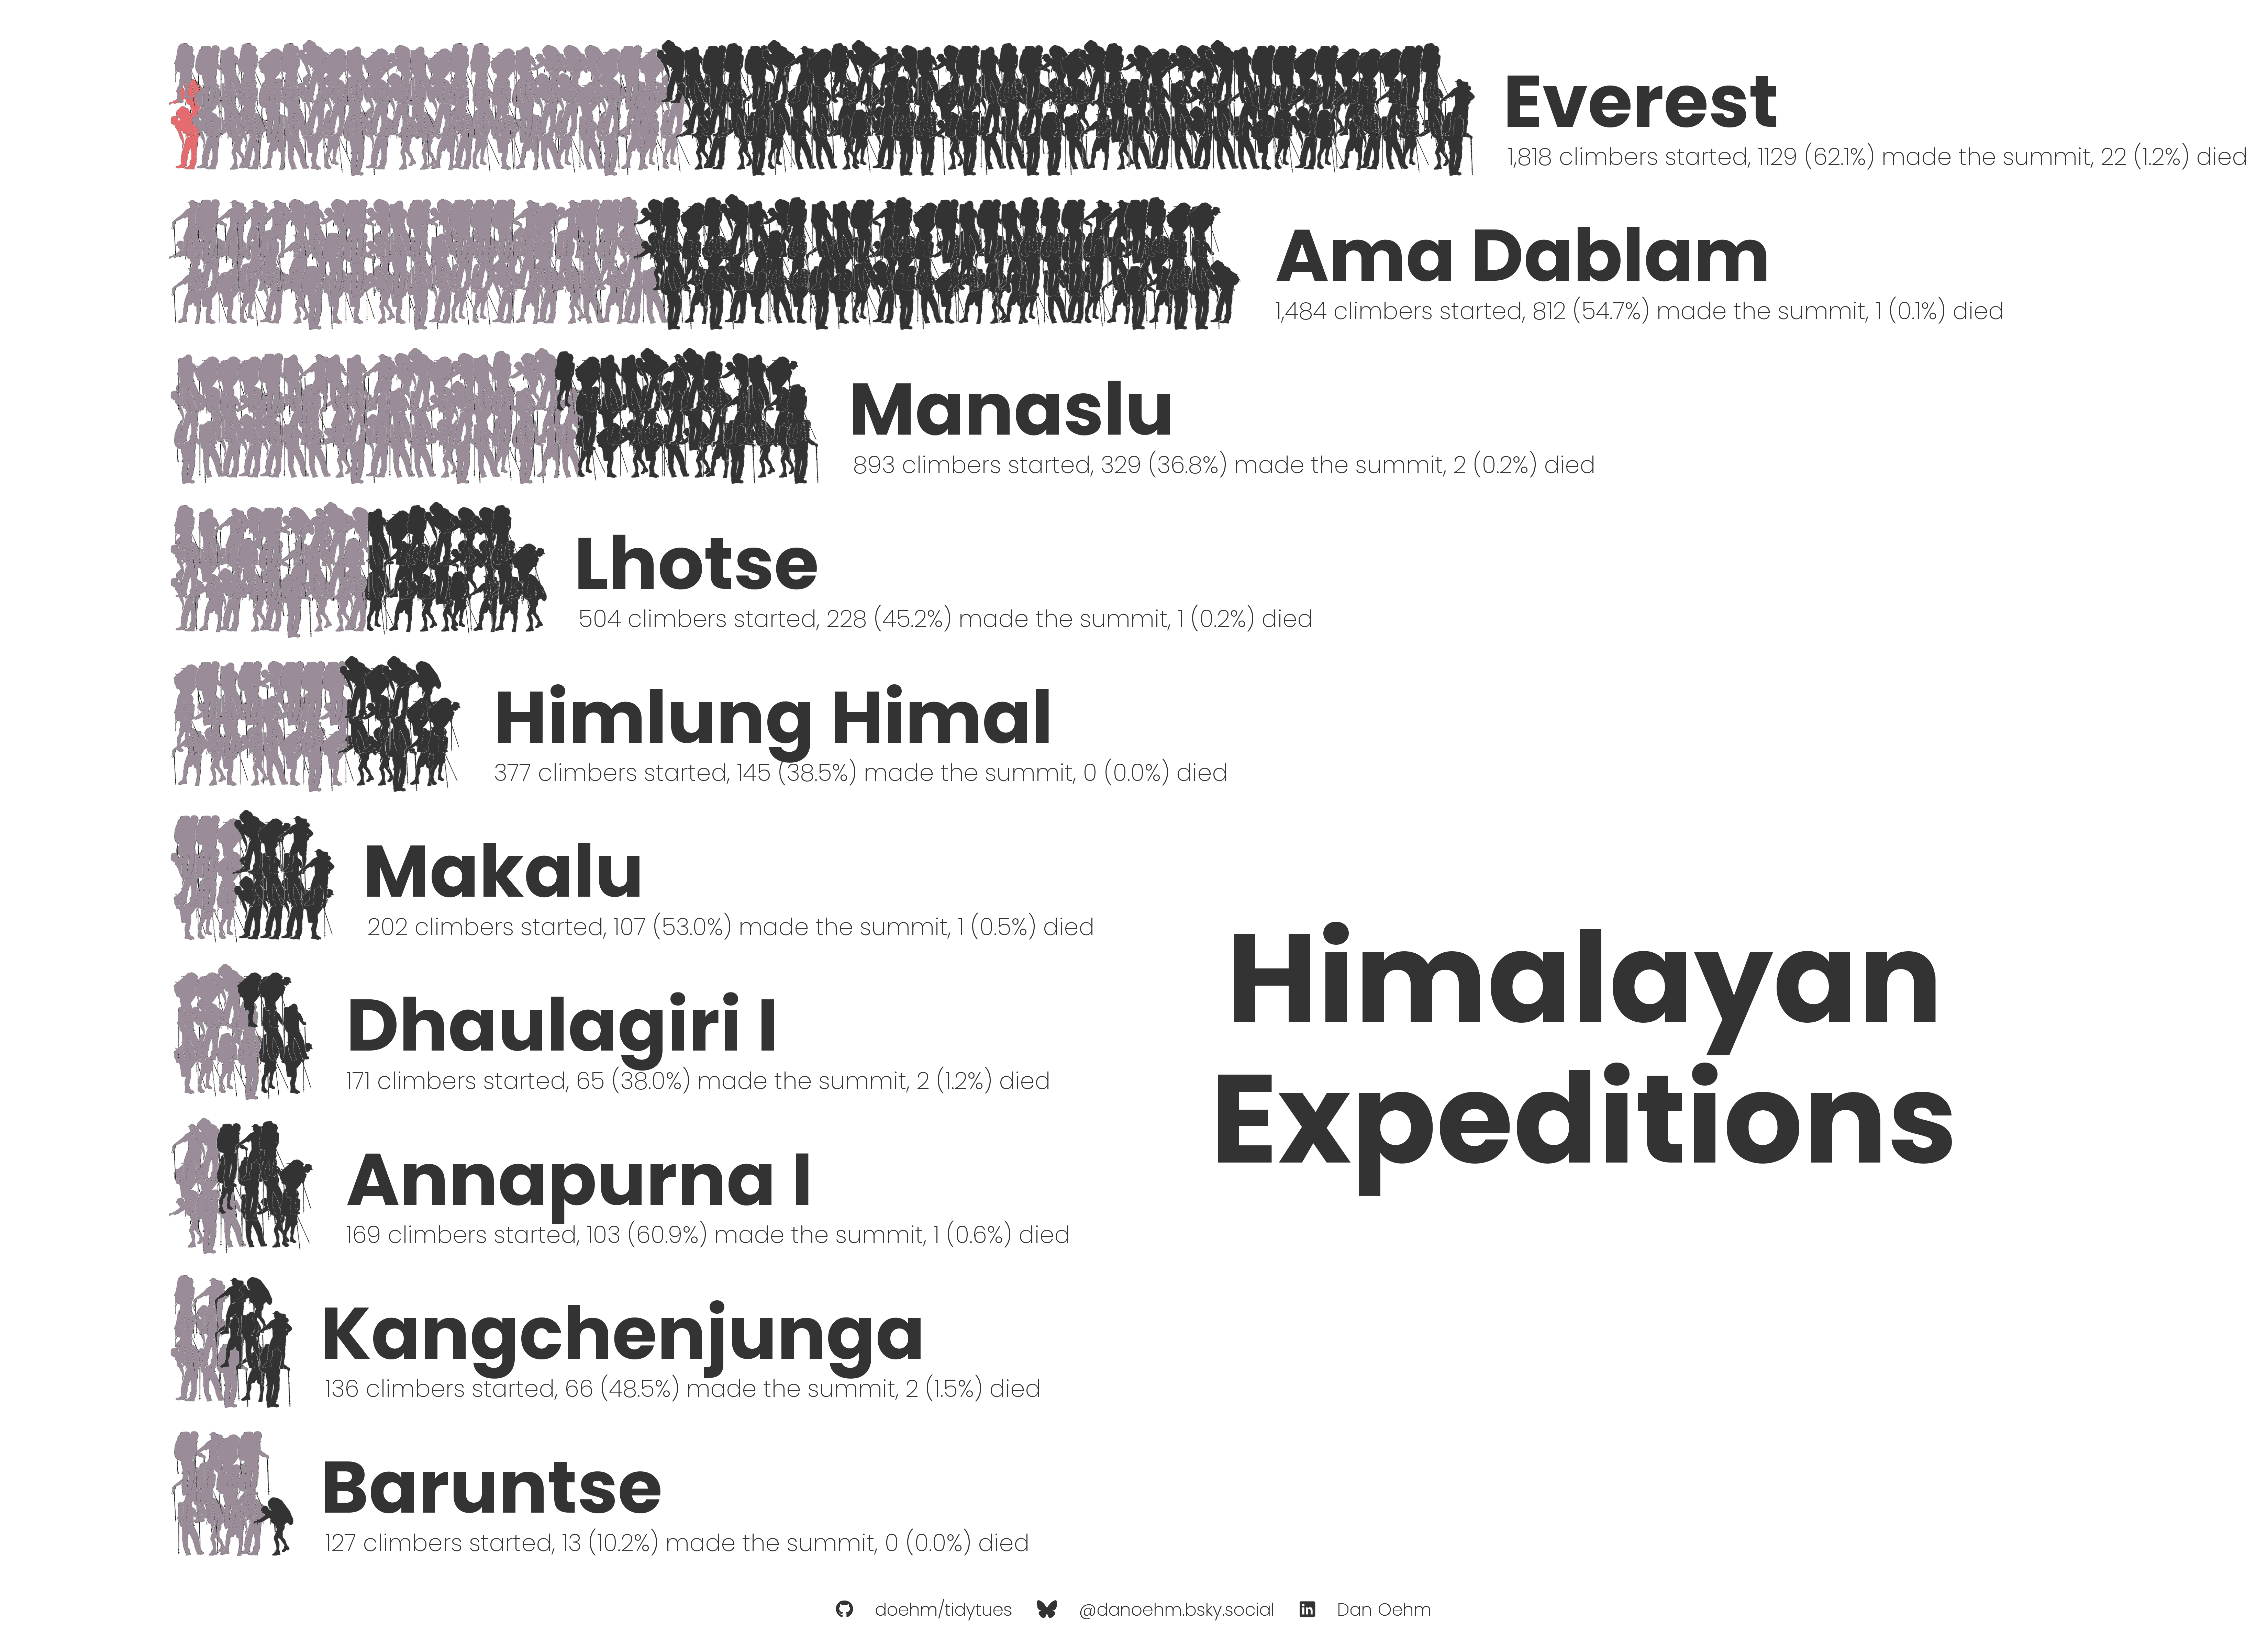

Source code (R):
# https://github.com/rfordatascience/tidytuesday

library(tidyverse)
library(showtext)
library(patchwork)
library(janitor)
library(glue)
library(ggtext)
library(magick)
library(ggpath)

# 💾 load data ---------------------------------------------------------------

exped_tidy <- readr::read_csv('https://raw.githubusercontent.com/rfordatascience/tidytuesday/main/data/2025/2025-01-21/exped_tidy.csv') |>
  clean_names()
peaks_tidy <- readr::read_csv('https://raw.githubusercontent.com/rfordatascience/tidytuesday/main/data/2025/2025-01-21/peaks_tidy.csv') |>
  clean_names()

# ✍️ fonts and palettes ------------------------------------------------------

font_add("fa-brands", regular = "../../Assets/Fonts/fontawesome/webfonts/fa-brands-400.ttf")
font_add("fa-solid", regular = "../../Assets/Fonts/fontawesome/webfonts/fa-solid-900.ttf")

txt <- "grey20"
bg <- "white"
sunset <- c("#355070", "#6d597a", "#b56576", "#e56b6f", "#eaac8b")
font_add_google("Poppins", "pop", regular.wt = 200)
font_add_google("Signika", "sig", regular.wt = 300, bold.wt = 600)
ft <- "pop"
ft1 <- "pop"
showtext_auto()


# 📷 image prep --------------------------------------------------------------

hikers <- list.files("images/hikers/original", full.names = TRUE)

walk(hikers, ~{
  image_read(.x) |>
    image_fill("none", fuzz = 10) |>
    image_write(.x)
})

walk(hikers, ~{
  image_read(.x) |>
    image_fill("none", fuzz = 10) |>
    image_fill("#9a8c98", fuzz = 10, point = "+65+50") |>
    image_write(str_replace(.x, "original", "alive"))
})

walk(hikers, ~{
  image_read(.x) |>
    image_fill("none", fuzz = 10) |>
    image_fill("grey20", fuzz = 10, point = "+65+50") |>
    image_write(str_replace(.x, "original", "summit"))
})

walk(hikers, ~{
  image_read(.x) |>
    image_fill("none", fuzz = 10) |>
    image_fill(sunset[4], fuzz = 10, point = "+65+50") |>
    image_write(str_replace(.x, "original", "death"))
})

# 🚙 functions ---------------------------------------------------------------

build_df <- function(k) {
  tibble(x = 1:df$totmembers[k]) |>
    mutate(
      peakid = df$peakid[k],
      cat = case_when(
        x <= df$mdeaths[k] ~ "death",
        x <= df$totmembers[k] - df$smtmembers[k] + df$mdeaths[k] ~ "alive",
        TRUE ~ "summit",
      ),
      x = (x-1) %% 3,
      y = cumsum(ifelse(x == 0, 1, 0))/61,
      i = sample(1:length(hikers), n(), replace = TRUE),
      img = glue("images/hikers/{cat}/hiker0{i}.png"),
      totmembers = df$totmembers[k]
    )
}

# 🤼 wrangle -----------------------------------------------------------------

df_base <- exped_tidy |>
  mutate(year = year(smtdate)) |>
  filter(year > 2020) |>
  group_by(peakid) |>
  summarise(
    totmembers = sum(totmembers),
    smtmembers = sum(smtmembers),
    mdeaths = sum(mdeaths)
  ) |>
  mutate(
    p_deaths = mdeaths/totmembers,
    p_summit = smtmembers/totmembers,
    peakid = fct_reorder(peakid, totmembers, .desc = TRUE)
  ) |>
  arrange(desc(totmembers)) |>
  head(10)

df <- df_base |>
  mutate_at(vars(-peakid), ~round(.x/10))

df_grid <- map_dfr(1:nrow(df), build_df) |>
  mutate(peakid = fct_reorder(peakid, totmembers, .desc = TRUE))

df_labels <- df_grid |>
  group_by(peakid) |>
  summarise(y = max(y)) |>
  left_join(df_base, join_by(peakid)) |>
  left_join(
    peaks_tidy |>
      select(peakid, pkname, heightm),
    join_by(peakid)
  ) |>
  mutate(
    peakid = fct_reorder(peakid, totmembers, .desc = TRUE),
    totmembers = scales::label_comma()(totmembers),
    heightm = scales::label_comma()(heightm),
    pct_summit = scales::label_percent(accuracy = 0.1)(p_summit),
    pct_deaths = scales::label_percent(accuracy = 0.1)(p_deaths),
    text = glue("{totmembers} climbers started, {smtmembers} ({pct_summit}) made the summit, {mdeaths} ({pct_deaths}) died")
  )

# 🔡 text --------------------------------------------------------------------

caption <- make_caption(txt, bg)
title <- "Himalayan\nExpeditions"

# 📊 plot --------------------------------------------------------------------

df_grid |>
  ggplot() +
  geom_from_path(aes(x, y, path = img), width = 0.02) +
  geom_text(aes(1.2, y = y+0.04, label = pkname), df_labels, family = ft, size = 56, fontface = "bold", colour = txt, hjust = 0) +
  geom_text(aes(0, y = y+0.04, label = text), df_labels, family = ft1, size = 18, colour = txt, hjust = 0, vjust = 1.5) +
  geom_text(aes(x = 0.5, y = 1.1, label = title), filter(df_labels, peakid == "DHA1"), hjust = 0.5, size = 96, lineheight = 0.3, family = ft, colour = txt, fontface = "bold") +
  facet_wrap(~peakid, ncol = 1) +
  ylim(0, 1.5) +
  labs(caption = caption) +
  coord_flip(clip = "off") +
  theme_void() +
  theme(
    text = element_text(family = ft, size = 48, lineheight = 0.3, colour = txt),
    plot.caption = element_markdown(colour = txt, hjust = 0.5, margin = margin(t = 50)),
    plot.margin = margin(b = 20, t = 50, r = 50, l = 50),
    panel.spacing = unit(2, "cm"),
    strip.text = element_blank()
  )

ggsave("scripts/2025/03 - himalaya/himalaya.png", height = 16, width = 22)

